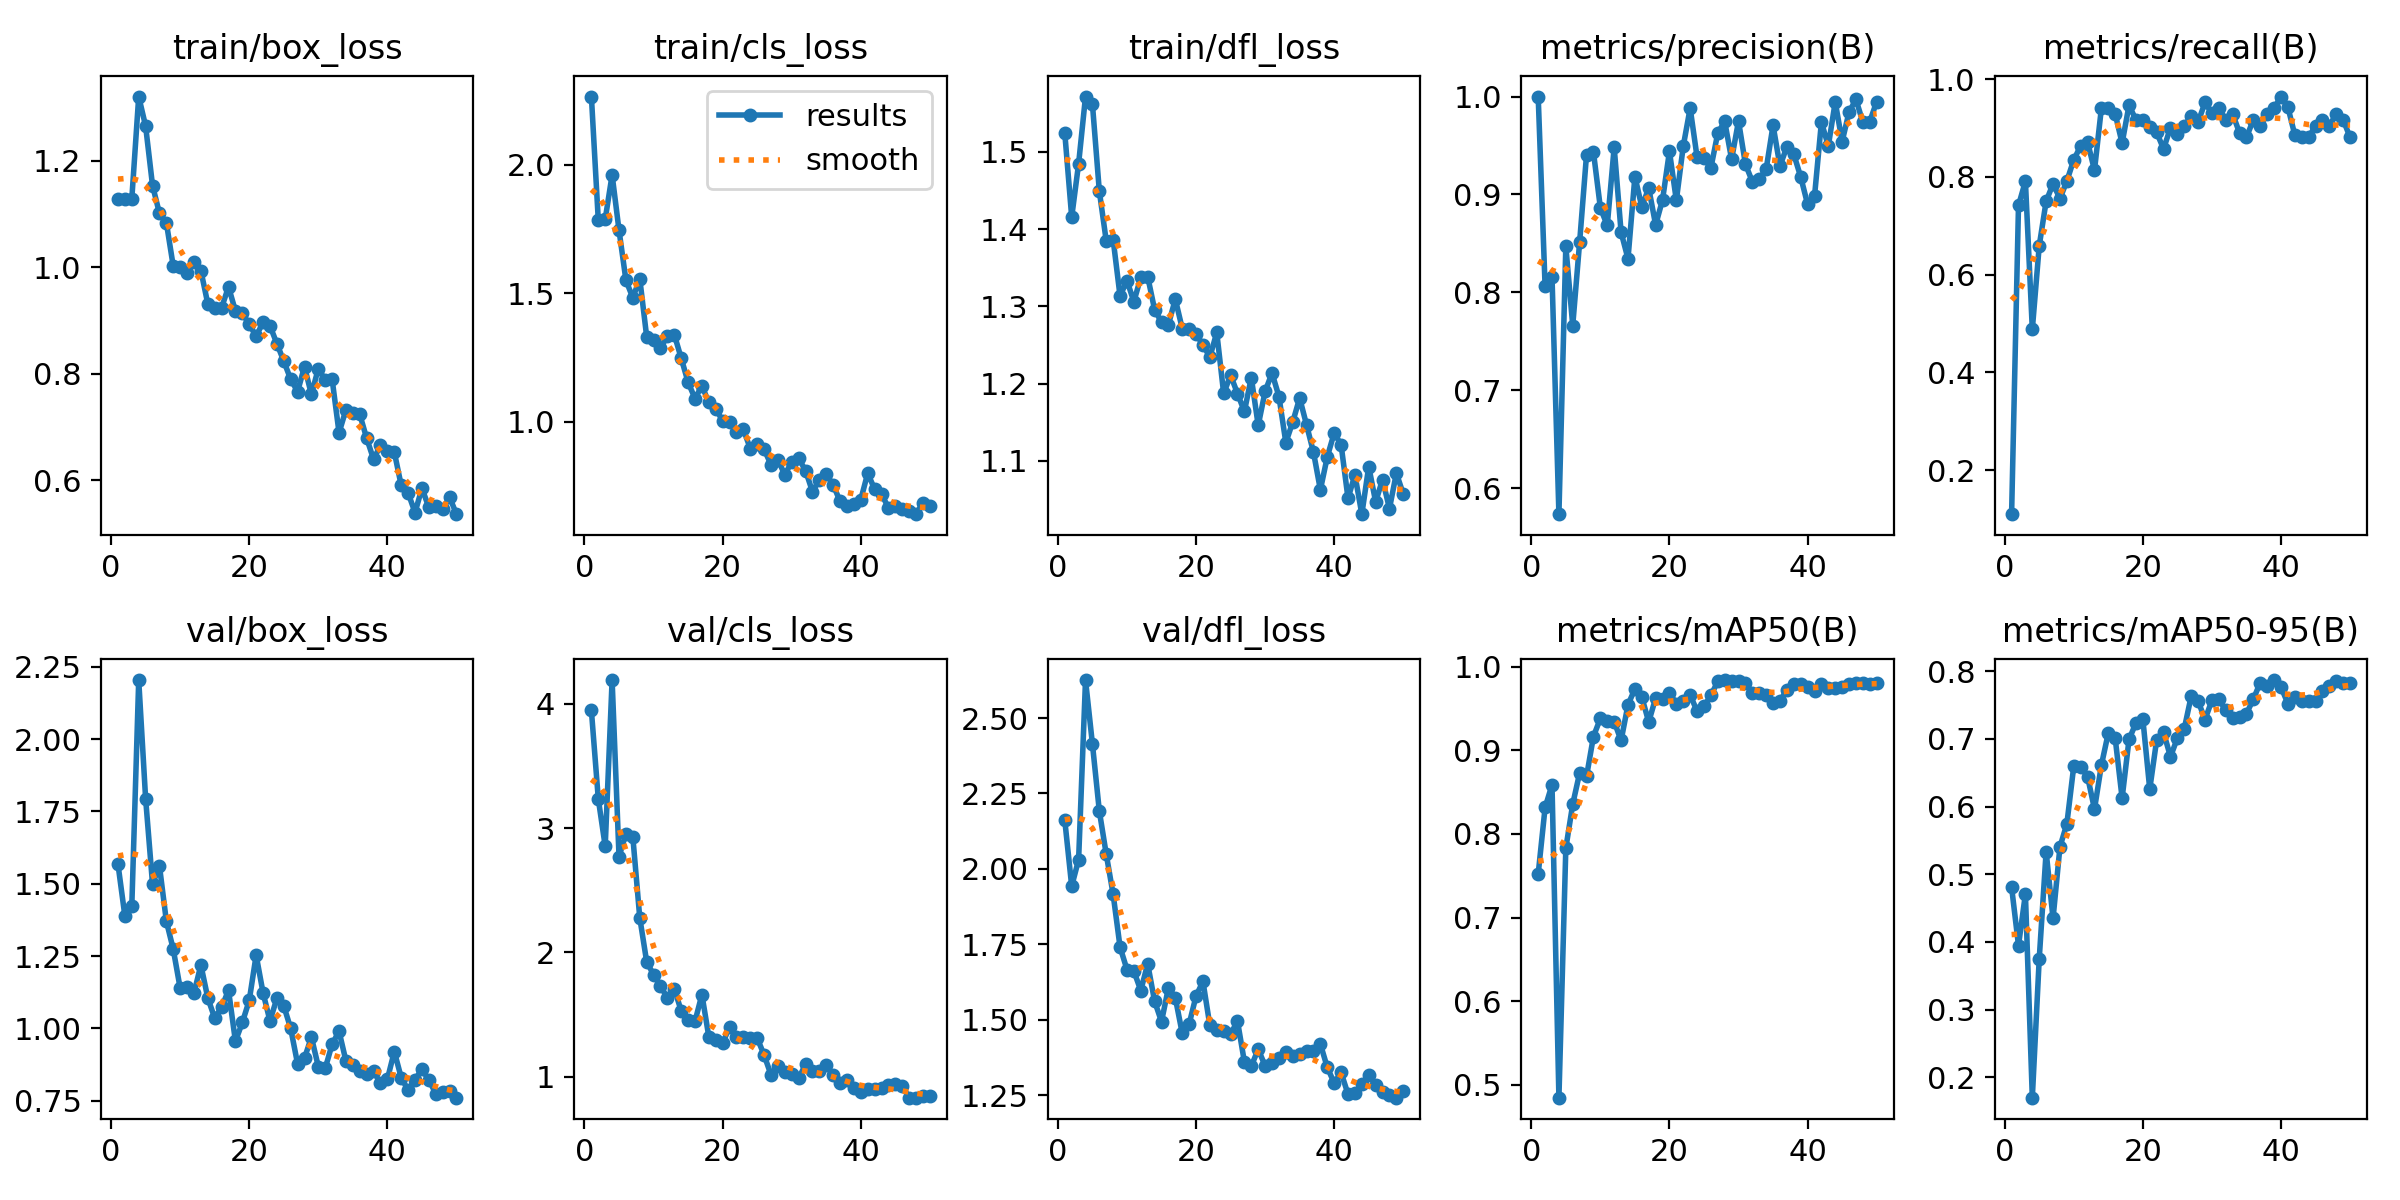

The data file committed next to this chart (first rows):
epoch, time, train/box_loss, train/cls_loss, train/dfl_loss, metrics/precision(B), metrics/recall(B), metrics/mAP50(B), metrics/mAP50-95(B), val/box_loss, val/cls_loss, val/dfl_loss, lr/pg0, lr/pg1, lr/pg2
1, 57.35, 1.129, 2.266, 1.524, 1, 0.1101, 0.7521, 0.481, 1.567, 3.946, 2.161, 0.0006471, 0.0006471, 0.0006471
2, 115.4, 1.128, 1.784, 1.416, 0.8059, 0.7415, 0.8316, 0.3947, 1.388, 3.234, 1.943, 0.001288, 0.001288, 0.001288
3, 172.4, 1.128, 1.788, 1.485, 0.8158, 0.791, 0.8586, 0.4709, 1.423, 2.855, 2.03, 0.001902, 0.001902, 0.001902
4, 229.1, 1.32, 1.961, 1.572, 0.5733, 0.4881, 0.4848, 0.1699, 2.204, 4.191, 2.626, 0.001881, 0.001881, 0.001881
5, 286.8, 1.264, 1.746, 1.562, 0.8469, 0.6588, 0.7829, 0.375, 1.794, 2.77, 2.414, 0.001842, 0.001842, 0.001842
6, 343, 1.153, 1.551, 1.449, 0.766, 0.75, 0.8355, 0.5335, 1.499, 2.955, 2.192, 0.001802, 0.001802, 0.001802
7, 399.4, 1.101, 1.482, 1.385, 0.8514, 0.7857, 0.8729, 0.4348, 1.562, 2.928, 2.049, 0.001762, 0.001762, 0.001762
8, 456.1, 1.084, 1.557, 1.386, 0.9407, 0.7555, 0.8688, 0.5403, 1.371, 2.28, 1.915, 0.001723, 0.001723, 0.001723
9, 511.7, 1.002, 1.332, 1.313, 0.9433, 0.7916, 0.9164, 0.5745, 1.273, 1.926, 1.741, 0.001683, 0.001683, 0.001683
10, 567.2, 0.9994, 1.318, 1.333, 0.8862, 0.8348, 0.938, 0.6597, 1.139, 1.82, 1.666, 0.001644, 0.001644, 0.001644
11, 624.3, 0.9888, 1.285, 1.306, 0.8683, 0.8634, 0.9343, 0.6589, 1.143, 1.731, 1.661, 0.001604, 0.001604, 0.001604
12, 680.4, 1.01, 1.335, 1.338, 0.9482, 0.8713, 0.9343, 0.6442, 1.122, 1.634, 1.597, 0.001564, 0.001564, 0.001564
13, 736.6, 0.9935, 1.339, 1.339, 0.8613, 0.8136, 0.9116, 0.5963, 1.219, 1.709, 1.685, 0.001525, 0.001525, 0.001525
14, 792.1, 0.9311, 1.248, 1.296, 0.8343, 0.9405, 0.9544, 0.6613, 1.105, 1.529, 1.562, 0.001485, 0.001485, 0.001485
15, 848.8, 0.9225, 1.154, 1.279, 0.9183, 0.9405, 0.9732, 0.7088, 1.036, 1.456, 1.494, 0.001446, 0.001446, 0.001446
16, 906.1, 0.9237, 1.09, 1.276, 0.8872, 0.9286, 0.9635, 0.7007, 1.073, 1.446, 1.606, 0.001406, 0.001406, 0.001406
17, 962.9, 0.9631, 1.14, 1.309, 0.9065, 0.869, 0.9337, 0.6125, 1.132, 1.661, 1.573, 0.001366, 0.001366, 0.001366
18, 1020, 0.9176, 1.075, 1.271, 0.8689, 0.9465, 0.9623, 0.6992, 0.9557, 1.321, 1.455, 0.001327, 0.001327, 0.001327
19, 1078, 0.9138, 1.05, 1.27, 0.8944, 0.9167, 0.9616, 0.7235, 1.02, 1.295, 1.486, 0.001287, 0.001287, 0.001287
20, 1135, 0.8924, 1.004, 1.264, 0.9439, 0.9167, 0.9688, 0.7293, 1.097, 1.269, 1.578, 0.001248, 0.001248, 0.001248
21, 1191, 0.8704, 1, 1.25, 0.8939, 0.9029, 0.9554, 0.6257, 1.253, 1.401, 1.627, 0.001208, 0.001208, 0.001208
22, 1247, 0.8964, 0.9583, 1.234, 0.9493, 0.891, 0.9584, 0.6983, 1.123, 1.32, 1.481, 0.001168, 0.001168, 0.001168
23, 1303, 0.8899, 0.9702, 1.266, 0.9882, 0.8571, 0.9659, 0.7097, 1.026, 1.316, 1.467, 0.001129, 0.001129, 0.001129
24, 1360, 0.8564, 0.8957, 1.187, 0.938, 0.9005, 0.9469, 0.6736, 1.104, 1.314, 1.462, 0.001089, 0.001089, 0.001089
25, 1416, 0.8235, 0.9138, 1.211, 0.9371, 0.887, 0.9524, 0.7011, 1.078, 1.311, 1.453, 0.00105, 0.00105, 0.00105
26, 1472, 0.7895, 0.8928, 1.187, 0.9271, 0.9048, 0.9656, 0.7152, 1, 1.175, 1.496, 0.00101, 0.00101, 0.00101
27, 1528, 0.7664, 0.8329, 1.164, 0.9628, 0.9237, 0.9822, 0.763, 0.8771, 1.015, 1.36, 0.0009704, 0.0009704, 0.0009704
28, 1584, 0.8132, 0.8515, 1.208, 0.9746, 0.9118, 0.9839, 0.756, 0.8974, 1.084, 1.347, 0.0009308, 0.0009308, 0.0009308
29, 1641, 0.761, 0.7938, 1.146, 0.9359, 0.9524, 0.9828, 0.7285, 0.9697, 1.042, 1.402, 0.0008912, 0.0008912, 0.0008912
30, 1697, 0.8097, 0.843, 1.19, 0.975, 0.9296, 0.9831, 0.757, 0.868, 1.022, 1.348, 0.0008516, 0.0008516, 0.0008516
31, 1754, 0.7876, 0.8571, 1.214, 0.9309, 0.9405, 0.9806, 0.7582, 0.8619, 0.9868, 1.355, 0.000812, 0.000812, 0.000812
32, 1810, 0.7895, 0.81, 1.183, 0.9131, 0.9167, 0.9688, 0.7423, 0.9457, 1.1, 1.373, 0.0007724, 0.0007724, 0.0007724
33, 1866, 0.6892, 0.7281, 1.124, 0.9157, 0.9286, 0.9685, 0.7305, 0.9903, 1.046, 1.394, 0.0007328, 0.0007328, 0.0007328
34, 1922, 0.7322, 0.7729, 1.15, 0.9257, 0.8899, 0.9655, 0.733, 0.8872, 1.044, 1.379, 0.0006932, 0.0006932, 0.0006932
35, 1979, 0.7262, 0.7953, 1.181, 0.9707, 0.881, 0.9565, 0.7373, 0.8741, 1.095, 1.385, 0.0006536, 0.0006536, 0.0006536
36, 2035, 0.7236, 0.754, 1.146, 0.9289, 0.9167, 0.9586, 0.7587, 0.8513, 1.013, 1.395, 0.000614, 0.000614, 0.000614
37, 2092, 0.6787, 0.6902, 1.111, 0.9487, 0.9048, 0.9725, 0.7833, 0.8422, 0.9519, 1.397, 0.0005744, 0.0005744, 0.0005744
38, 2149, 0.6394, 0.6736, 1.062, 0.941, 0.9286, 0.9791, 0.7782, 0.8521, 0.9734, 1.419, 0.0005348, 0.0005348, 0.0005348
39, 2206, 0.6656, 0.6808, 1.105, 0.918, 0.9405, 0.9791, 0.7869, 0.8107, 0.9059, 1.342, 0.0004952, 0.0004952, 0.0004952
40, 2263, 0.6551, 0.6965, 1.136, 0.8899, 0.9643, 0.9757, 0.7766, 0.8248, 0.8779, 1.29, 0.0004556, 0.0004556, 0.0004556
41, 2319, 0.6528, 0.7996, 1.121, 0.8979, 0.9425, 0.9708, 0.7521, 0.9201, 0.9014, 1.325, 0.000416, 0.000416, 0.000416
42, 2374, 0.5903, 0.7373, 1.051, 0.9738, 0.8857, 0.9791, 0.7617, 0.8299, 0.8999, 1.253, 0.0003764, 0.0003764, 0.0003764
43, 2429, 0.5763, 0.7198, 1.082, 0.9495, 0.881, 0.9739, 0.7557, 0.7865, 0.908, 1.257, 0.0003368, 0.0003368, 0.0003368
44, 2483, 0.5393, 0.6638, 1.031, 0.9944, 0.881, 0.9746, 0.7553, 0.8233, 0.9341, 1.287, 0.0002972, 0.0002972, 0.0002972
45, 2537, 0.5851, 0.6728, 1.092, 0.954, 0.9048, 0.9757, 0.7554, 0.859, 0.944, 1.317, 0.0002576, 0.0002576, 0.0002576
46, 2592, 0.549, 0.6593, 1.047, 0.9842, 0.9167, 0.979, 0.7703, 0.8214, 0.9252, 1.283, 0.000218, 0.000218, 0.000218
47, 2647, 0.5525, 0.6508, 1.076, 0.997, 0.9048, 0.9802, 0.7785, 0.775, 0.8319, 1.259, 0.0001784, 0.0001784, 0.0001784
48, 2702, 0.5456, 0.64, 1.038, 0.9738, 0.9286, 0.9808, 0.7863, 0.7786, 0.8313, 1.251, 0.0001388, 0.0001388, 0.0001388
49, 2757, 0.5683, 0.6845, 1.084, 0.9743, 0.9167, 0.9791, 0.783, 0.7833, 0.8409, 1.242, 9.92e-05, 9.92e-05, 9.92e-05
50, 2813, 0.5363, 0.6729, 1.057, 0.9949, 0.881, 0.9804, 0.7826, 0.7606, 0.8442, 1.264, 5.96e-05, 5.96e-05, 5.96e-05
